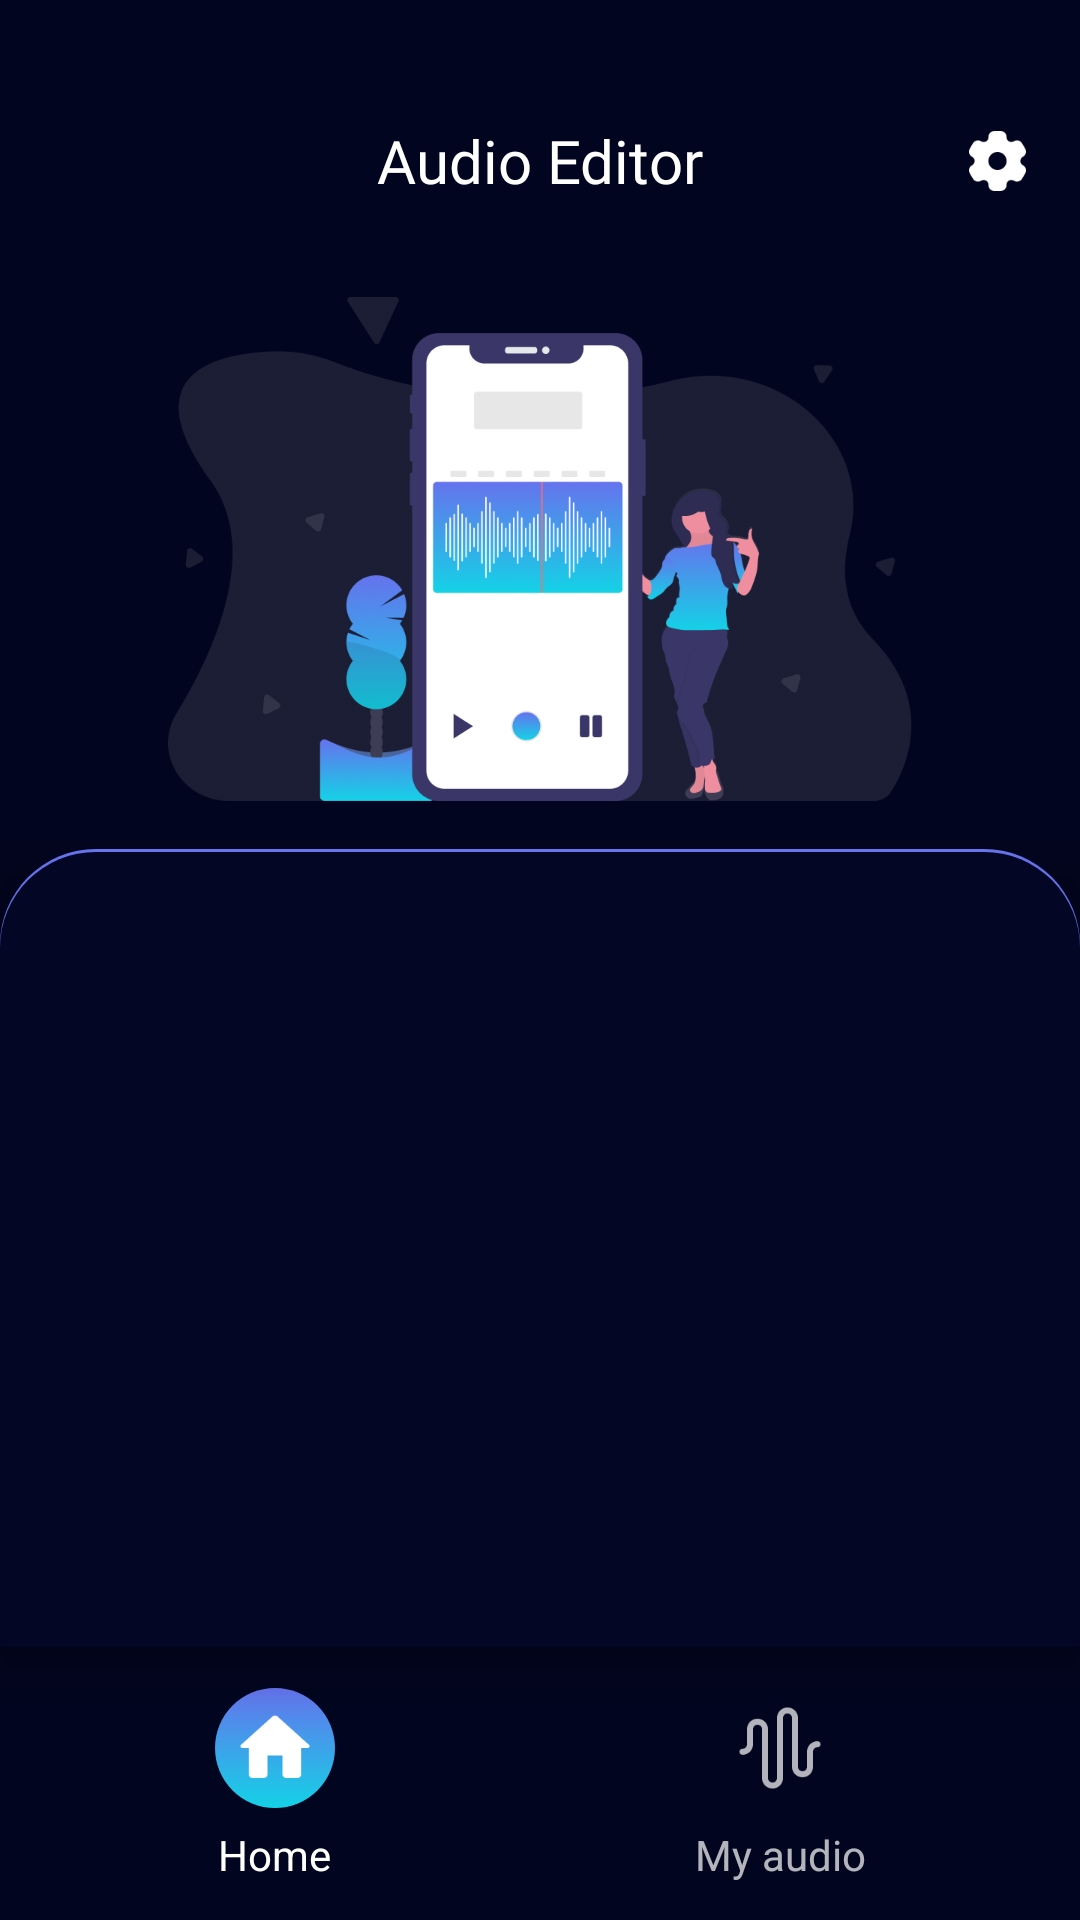

This screen was rendered from an Android layout file. Write that file and the resources it references.
<!-- AndroidManifest.xml: application theme Theme.ST046_AudioEditorandMusicEditor -->
<!-- res/layout/activity_home.xml -->
<?xml version="1.0" encoding="utf-8"?>
<layout xmlns:android="http://schemas.android.com/apk/res/android"
    xmlns:app="http://schemas.android.com/apk/res-auto"
    xmlns:tools="http://schemas.android.com/tools">
<data>

</data>
    <androidx.constraintlayout.widget.ConstraintLayout
        android:layout_width="match_parent"
        android:layout_height="match_parent"
        android:background="#02051F"
        >

        <androidx.constraintlayout.widget.ConstraintLayout
            android:id="@+id/constraintLayout2"
            android:layout_marginHorizontal="16dp"
            android:layout_width="match_parent"
            android:layout_height="wrap_content"
            android:layout_marginTop="40dp"
            app:layout_constraintEnd_toEndOf="parent"
            app:layout_constraintStart_toStartOf="parent"
            app:layout_constraintTop_toTopOf="parent">

            <TextView
                android:id="@+id/textView2"
                android:layout_width="wrap_content"
                android:layout_height="wrap_content"
                android:fontFamily="@font/inter"
                android:text="@string/audio_editor"
                android:textColor="@color/white"
                android:textSize="20sp"
                app:layout_constraintBottom_toBottomOf="parent"
                app:layout_constraintEnd_toEndOf="parent"
                app:layout_constraintStart_toStartOf="parent"
                app:layout_constraintTop_toTopOf="parent" />

            <ImageView
                android:id="@+id/imageView2"
                android:layout_width="24dp"
                android:layout_height="24dp"
                android:src="@drawable/st"
                app:layout_constraintBottom_toBottomOf="parent"
                app:layout_constraintEnd_toEndOf="parent"
                app:layout_constraintTop_toTopOf="parent" />
        </androidx.constraintlayout.widget.ConstraintLayout>

        <ImageView
            android:id="@+id/imageView4"
            android:layout_width="match_parent"
            android:layout_marginHorizontal="56dp"
            android:scaleType="fitXY"
            android:layout_height="168dp"
            android:layout_marginTop="32dp"
            android:src="@drawable/homesrc"
            app:layout_constraintEnd_toEndOf="parent"
            app:layout_constraintStart_toStartOf="parent"
            app:layout_constraintTop_toBottomOf="@+id/constraintLayout2" />

        <androidx.cardview.widget.CardView
            android:layout_width="match_parent"
            android:layout_height="0dp"
            android:layout_marginTop="16dp"
            android:orientation="vertical"
            app:cardBackgroundColor="@android:color/transparent"
            app:cardElevation="8dp"
            app:layout_constraintBottom_toTopOf="@+id/constraintLayout3"
            app:layout_constraintEnd_toEndOf="parent"
            app:layout_constraintStart_toStartOf="parent"
            app:layout_constraintTop_toBottomOf="@+id/imageView4">

            <LinearLayout
                android:layout_width="match_parent"
                android:layout_height="match_parent"
                android:background="@drawable/cardhome"
     >

                <androidx.recyclerview.widget.RecyclerView

                    android:id="@+id/recy"
                    android:layout_width="match_parent"
                    android:layout_height="wrap_content"
                    android:layout_marginHorizontal="24dp"
                  android:layout_marginTop="24dp"
                    tools:listitem="@layout/itemhome"
                    />
            </LinearLayout>
        </androidx.cardview.widget.CardView>
        <LinearLayout
            android:id="@+id/constraintLayout3"
            android:background="#02051F"
            android:layout_width="match_parent"
            android:layout_height="90dp"
            app:layout_constraintBottom_toBottomOf="parent"
            app:layout_constraintEnd_toEndOf="parent"
            app:layout_constraintStart_toStartOf="parent">

                <androidx.constraintlayout.widget.ConstraintLayout

                    android:layout_width="match_parent"
                    android:layout_height="match_parent"
                    app:layout_constraintEnd_toEndOf="parent"
                    app:layout_constraintStart_toStartOf="parent"
                    app:layout_constraintTop_toBottomOf="@+id/constraint2">

                    <LinearLayout
                        android:gravity="center"
                        android:layout_width="wrap_content"
                        android:layout_height="wrap_content"
                        app:layout_constraintBottom_toBottomOf="parent"
                        app:layout_constraintEnd_toEndOf="parent"
                        app:layout_constraintStart_toStartOf="parent"
                        app:layout_constraintTop_toTopOf="parent">

                        <LinearLayout

                            android:id="@+id/voichanger"
                            android:layout_marginEnd="60dp"
                            android:layout_width="wrap_content"
                            android:layout_height="wrap_content"
                            android:layout_gravity="center"
                            android:layout_marginLeft="68dp"
                            android:orientation="vertical"
                            app:layout_constraintBottom_toBottomOf="parent"
                            app:layout_constraintStart_toStartOf="parent"
                            app:layout_constraintTop_toTopOf="parent">

                            <androidx.constraintlayout.widget.ConstraintLayout
                                android:id="@+id/ichome"
                                android:layout_width="40dp"
                                android:layout_height="40dp"
                                android:layout_gravity="center"
                                android:background="@drawable/navication">


                                <ImageView

                                    android:layout_width="30dp"
                                    android:layout_height="30dp"
                                    android:layout_gravity="center"
                                    android:src="@drawable/home"
                                    app:layout_constraintBottom_toBottomOf="parent"
                                    app:layout_constraintEnd_toEndOf="parent"
                                    app:layout_constraintStart_toStartOf="parent"
                                    app:layout_constraintTop_toTopOf="parent" />
                            </androidx.constraintlayout.widget.ConstraintLayout>

                            <TextView
                                android:id="@+id/voidchan"
                                android:layout_width="wrap_content"
                                android:layout_height="wrap_content"
                                android:layout_gravity="center"
                                android:layout_marginTop="6dp"
                                android:gravity="center"
                                android:text="Home"
                                android:textColor="@color/white"
                                android:textSize="14dp" />
                        </LinearLayout>


                        <LinearLayout
                            android:id="@+id/audiototex"
                            android:layout_marginLeft="60dp"
                            android:layout_width="wrap_content"
                            android:layout_height="wrap_content"
                            android:layout_gravity="center"
                            android:orientation="vertical"
                            app:layout_constraintBottom_toBottomOf="parent"
                            app:layout_constraintEnd_toEndOf="parent"
                            app:layout_constraintTop_toTopOf="parent">

                            <androidx.constraintlayout.widget.ConstraintLayout
                                android:id="@+id/icmy"
                                android:layout_width="40dp"
                                android:layout_height="40dp"
                                android:layout_gravity="center">


                                <ImageView

                                    android:layout_width="30dp"
                                    android:layout_height="30dp"
                                    android:layout_gravity="center"
                                    android:src="@drawable/myaudio"
                                    app:layout_constraintBottom_toBottomOf="parent"
                                    app:layout_constraintEnd_toEndOf="parent"
                                    app:layout_constraintStart_toStartOf="parent"
                                    app:layout_constraintTop_toTopOf="parent" />
                            </androidx.constraintlayout.widget.ConstraintLayout>

                            <TextView
                                android:id="@+id/audio"
                                android:layout_width="wrap_content"
                                android:layout_height="wrap_content"
                                android:layout_gravity="center"
                                android:layout_marginTop="6dp"
                                android:gravity="center"
                                android:text="My audio"
                                android:textColor="#B3FFFFFF"
                                android:textSize="14dp" />
                        </LinearLayout>
                    </LinearLayout>
            </androidx.constraintlayout.widget.ConstraintLayout>
        </LinearLayout>
    </androidx.constraintlayout.widget.ConstraintLayout>
</layout>
<!-- res/layout/itemhome.xml (included above) -->
<?xml version="1.0" encoding="utf-8"?>
<androidx.constraintlayout.widget.ConstraintLayout xmlns:android="http://schemas.android.com/apk/res/android"
    android:layout_width="match_parent"
    android:layout_height="wrap_content"
    xmlns:app="http://schemas.android.com/apk/res-auto">


    <LinearLayout

        android:id="@+id/linervien"
        android:layout_width="150dp"
        android:layout_height="92dp"
        android:layout_marginHorizontal="8dp"
        android:layout_marginVertical="8dp"
        android:background="@drawable/itemhome"
        android:orientation="vertical"
        app:layout_constraintBottom_toBottomOf="parent"
        app:layout_constraintEnd_toEndOf="parent"
        app:layout_constraintStart_toStartOf="parent"
        app:layout_constraintTop_toTopOf="parent">

        <ImageView
            android:id="@+id/itemImage"
            android:layout_width="48dp"
            android:layout_height="48dp"
            android:layout_gravity="center"
            android:layout_marginTop="10dp"
            android:src="@drawable/audiototex" />

        <TextView
            android:id="@+id/name"
            android:layout_width="wrap_content"
            android:layout_height="wrap_content"
            android:layout_gravity="center"
            android:layout_marginTop="3dp"
            android:gravity="center"
            android:text="Audio to Tex"
            android:textSize="14dp" />
    </LinearLayout>

</androidx.constraintlayout.widget.ConstraintLayout>
<!-- resources referenced by this layout -->
<resources>
  <color name="white">#FFFFFFFF</color>
  <!-- drawable audiototex: png bitmap (drawable, 3375 bytes) -->
  <!-- drawable cardhome (drawable) -->
  <?xml version="1.0" encoding="utf-8"?>
  <layer-list xmlns:android="http://schemas.android.com/apk/res/android">
  
  <item>
      <shape android:shape="rectangle">
          <gradient
  
              android:endColor="#6573ED"
              android:angle="90"/>
          <corners android:radius="32dp" />
      </shape>
  </item>
  
  <item android:left="0dp" android:top="1dp" android:right="0dp" android:bottom="1dp">
      <shape android:shape="rectangle">
          <solid android:color="#030725" />
          <corners android:topLeftRadius="32dp"
  android:topRightRadius="32dp"
              />
      </shape>
  </item>
  
  </layer-list>
  <!-- drawable home: png bitmap (drawable, 883 bytes) -->
  <!-- drawable homesrc: png bitmap (drawable, 102105 bytes) -->
  <!-- drawable itemhome (drawable) -->
  <shape xmlns:android="http://schemas.android.com/apk/res/android">
      <solid android:color="#1AFFFFFF" />
  
      <corners
          android:radius="8dp" />
  </shape>
  <!-- drawable myaudio: png bitmap (drawable, 1362 bytes) -->
  <!-- drawable navication (drawable) -->
  <shape xmlns:android="http://schemas.android.com/apk/res/android">
      <gradient
          android:startColor="#14D2E6"
          android:endColor="#6573ED"
          android:angle="90" />
  
      <corners
          android:radius="50dp" />
  </shape>
  <!-- drawable st: png bitmap (drawable, 1377 bytes) -->
  <string name="audio_editor"> Audio Editor</string>
  <style name="Theme.ST046_AudioEditorandMusicEditor" parent="Base.Theme.ST046_AudioEditorandMusicEditor">
          <item name="android:windowTranslucentStatus">false</item>
          <item name="android:statusBarColor">@android:color/transparent</item>
      </style>
  <style name="Base.Theme.ST046_AudioEditorandMusicEditor" parent="Theme.Material3.DayNight.NoActionBar">
          <item name="android:windowTranslucentStatus">false</item>
          <item name="android:statusBarColor">@android:color/transparent</item>
      </style>
</resources>
